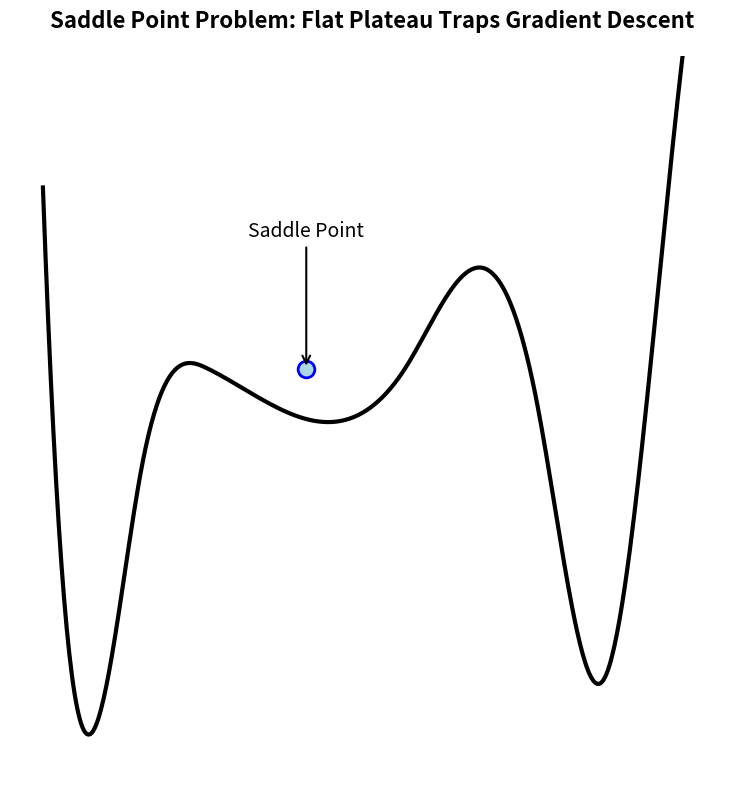
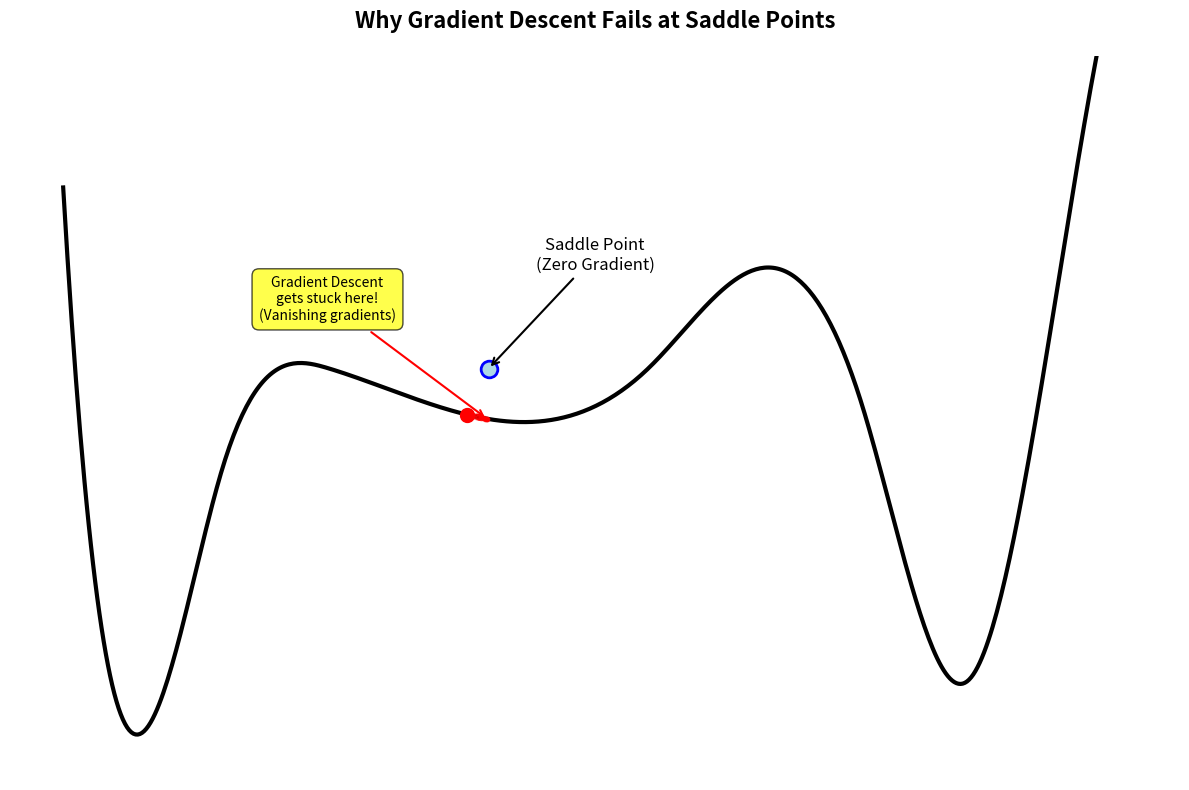

Write Python code to recreate these figures, in order.
import numpy as np
import matplotlib.pyplot as plt

# Create the figure and axis
fig, ax = plt.subplots(1, 1, figsize=(12, 8))

# Define x values for the curve
x = np.linspace(0, 10, 1000)

# Create the saddle point landscape
# Left valley
left_valley = np.where(x <= 1.5, 
                      2 - 2*np.exp(-(x-0.5)**2/0.2), 
                      np.inf)

# Left slope up
left_slope = np.where((x > 1.5) & (x <= 2.5),
                     2 + 1.5*(x-1.5),
                     np.inf)

# Flat saddle region (plateau)
saddle_flat = np.where((x > 2.5) & (x <= 5.5),
                      5.25,
                      np.inf)

# Right slope down to valley
right_slope_down = np.where((x > 5.5) & (x <= 6.5),
                           5.25 + 1.5*(x-5.5),
                           np.inf)

# Right peak
right_peak = np.where((x > 6.5) & (x <= 7.5),
                     6.75 - 1.5*(x-6.5)**2/0.5,
                     np.inf)

# Right slope down
right_slope_final = np.where((x > 7.5) & (x <= 8.5),
                            6.75 - 2*(x-7.5),
                            np.inf)

# Final valley
final_valley = np.where(x > 8.5,
                       4.75 - 4*np.exp(-(x-9.5)**2/0.3),
                       np.inf)

# Combine all segments
y = np.minimum.reduce([left_valley, left_slope, saddle_flat, 
                       right_slope_down, right_peak, right_slope_final, final_valley])

# Remove infinite values and create clean curve
valid_mask = ~np.isinf(y)
x_clean = x[valid_mask]
y_clean = y[valid_mask]

# Create a smoother, more stylized version
x_smooth = np.array([0, 0.5, 1.5, 2.5, 5.5, 6.5, 7.5, 8.5, 9.5, 10])
y_smooth = np.array([8, 0.2, 3.75, 5.25, 5.25, 6.75, 4.75, 0.5, 8, 12])

# Interpolate for smoothness
from scipy.interpolate import interp1d
f = interp1d(x_smooth, y_smooth, kind='cubic')
x_final = np.linspace(0, 10, 500)
y_final = f(x_final)

# Plot the main curve
ax.plot(x_final, y_final, 'black', linewidth=3)

# Add the saddle point marker
saddle_x = 4  # Middle of flat region
saddle_y = 5.25
ax.plot(saddle_x, saddle_y, 'o', color='lightblue', markersize=12, 
        markeredgecolor='blue', markeredgewidth=2)

# Add the saddle point label with arrow
ax.annotate('Saddle Point', 
            xy=(saddle_x, saddle_y), 
            xytext=(saddle_x, saddle_y + 2),
            fontsize=14, 
            ha='center',
            arrowprops=dict(arrowstyle='->', color='black', lw=1.5))

# Style the plot to match your sketch
ax.set_xlim(-0.5, 10.5)
ax.set_ylim(-1, 10)
ax.set_aspect('equal')

# Remove axes ticks and labels for clean look
ax.set_xticks([])
ax.set_yticks([])

# Add subtle grid or remove axes entirely for sketch-like appearance
ax.spines['top'].set_visible(False)
ax.spines['right'].set_visible(False)
ax.spines['bottom'].set_visible(False)
ax.spines['left'].set_visible(False)

# Set background color to match sketch
ax.set_facecolor('white')
fig.patch.set_facecolor('white')

plt.title('Saddle Point Problem: Flat Plateau Traps Gradient Descent', 
          fontsize=16, fontweight='bold', pad=20)

plt.tight_layout()
plt.show()

# Alternative version with gradient descent visualization
fig2, ax2 = plt.subplots(1, 1, figsize=(12, 8))

# Plot the same curve
ax2.plot(x_final, y_final, 'black', linewidth=3)

# Add saddle point
ax2.plot(saddle_x, saddle_y, 'o', color='lightblue', markersize=12, 
         markeredgecolor='blue', markeredgewidth=2)

# Simulate gradient descent getting stuck
# Start from a point that will get trapped
start_x = 3.8
start_y = f(start_x)
ax2.plot(start_x, start_y, 'ro', markersize=10, label='Starting point')

# Show very small movements (gradient descent steps)
steps_x = [3.8, 3.85, 3.9, 3.93, 3.95, 3.96, 3.97, 3.975, 3.98, 3.985]
for i, step_x in enumerate(steps_x):
    step_y = f(step_x)
    if i == 0:
        ax2.plot(step_x, step_y, 'ro', markersize=8)
    else:
        ax2.plot(step_x, step_y, 'r.', markersize=6, alpha=0.7)
    
    # Draw tiny arrows showing movement
    if i > 0:
        prev_x, prev_y = steps_x[i-1], f(steps_x[i-1])
        ax2.annotate('', xy=(step_x, step_y), xytext=(prev_x, prev_y),
                    arrowprops=dict(arrowstyle='->', color='red', alpha=0.6, lw=1))

# Add annotations
ax2.annotate('Saddle Point\n(Zero Gradient)', 
            xy=(saddle_x, saddle_y), 
            xytext=(saddle_x + 1, saddle_y + 1.5),
            fontsize=12, 
            ha='center',
            arrowprops=dict(arrowstyle='->', color='black', lw=1.5))

ax2.annotate('Gradient Descent\ngets stuck here!\n(Vanishing gradients)', 
            xy=(steps_x[-1], f(steps_x[-1])), 
            xytext=(steps_x[-1] - 1.5, f(steps_x[-1]) + 1.5),
            fontsize=10, 
            ha='center',
            bbox=dict(boxstyle='round,pad=0.5', facecolor='yellow', alpha=0.7),
            arrowprops=dict(arrowstyle='->', color='red', lw=1.5))

# Style the plot
ax2.set_xlim(-0.5, 10.5)
ax2.set_ylim(-1, 10)
ax2.set_xticks([])
ax2.set_yticks([])
ax2.spines['top'].set_visible(False)
ax2.spines['right'].set_visible(False)
ax2.spines['bottom'].set_visible(False)
ax2.spines['left'].set_visible(False)
ax2.set_facecolor('white')

plt.title('Why Gradient Descent Fails at Saddle Points', 
          fontsize=16, fontweight='bold', pad=20)
plt.tight_layout()
plt.show()

print("🎯 SADDLE POINT PROBLEM EXPLAINED:")
print("="*40)
print("• Gradient ≈ 0 in the flat region")
print("• Optimizer thinks it found minimum")
print("• Actually stuck on a plateau/saddle")
print("• Needs momentum or noise to escape")
print("\n💡 This is why modern optimizers use:")
print("• Momentum (SGD with momentum)")
print("• Adaptive learning rates (Adam)")
print("• Random noise injection")
print("• Learning rate scheduling")